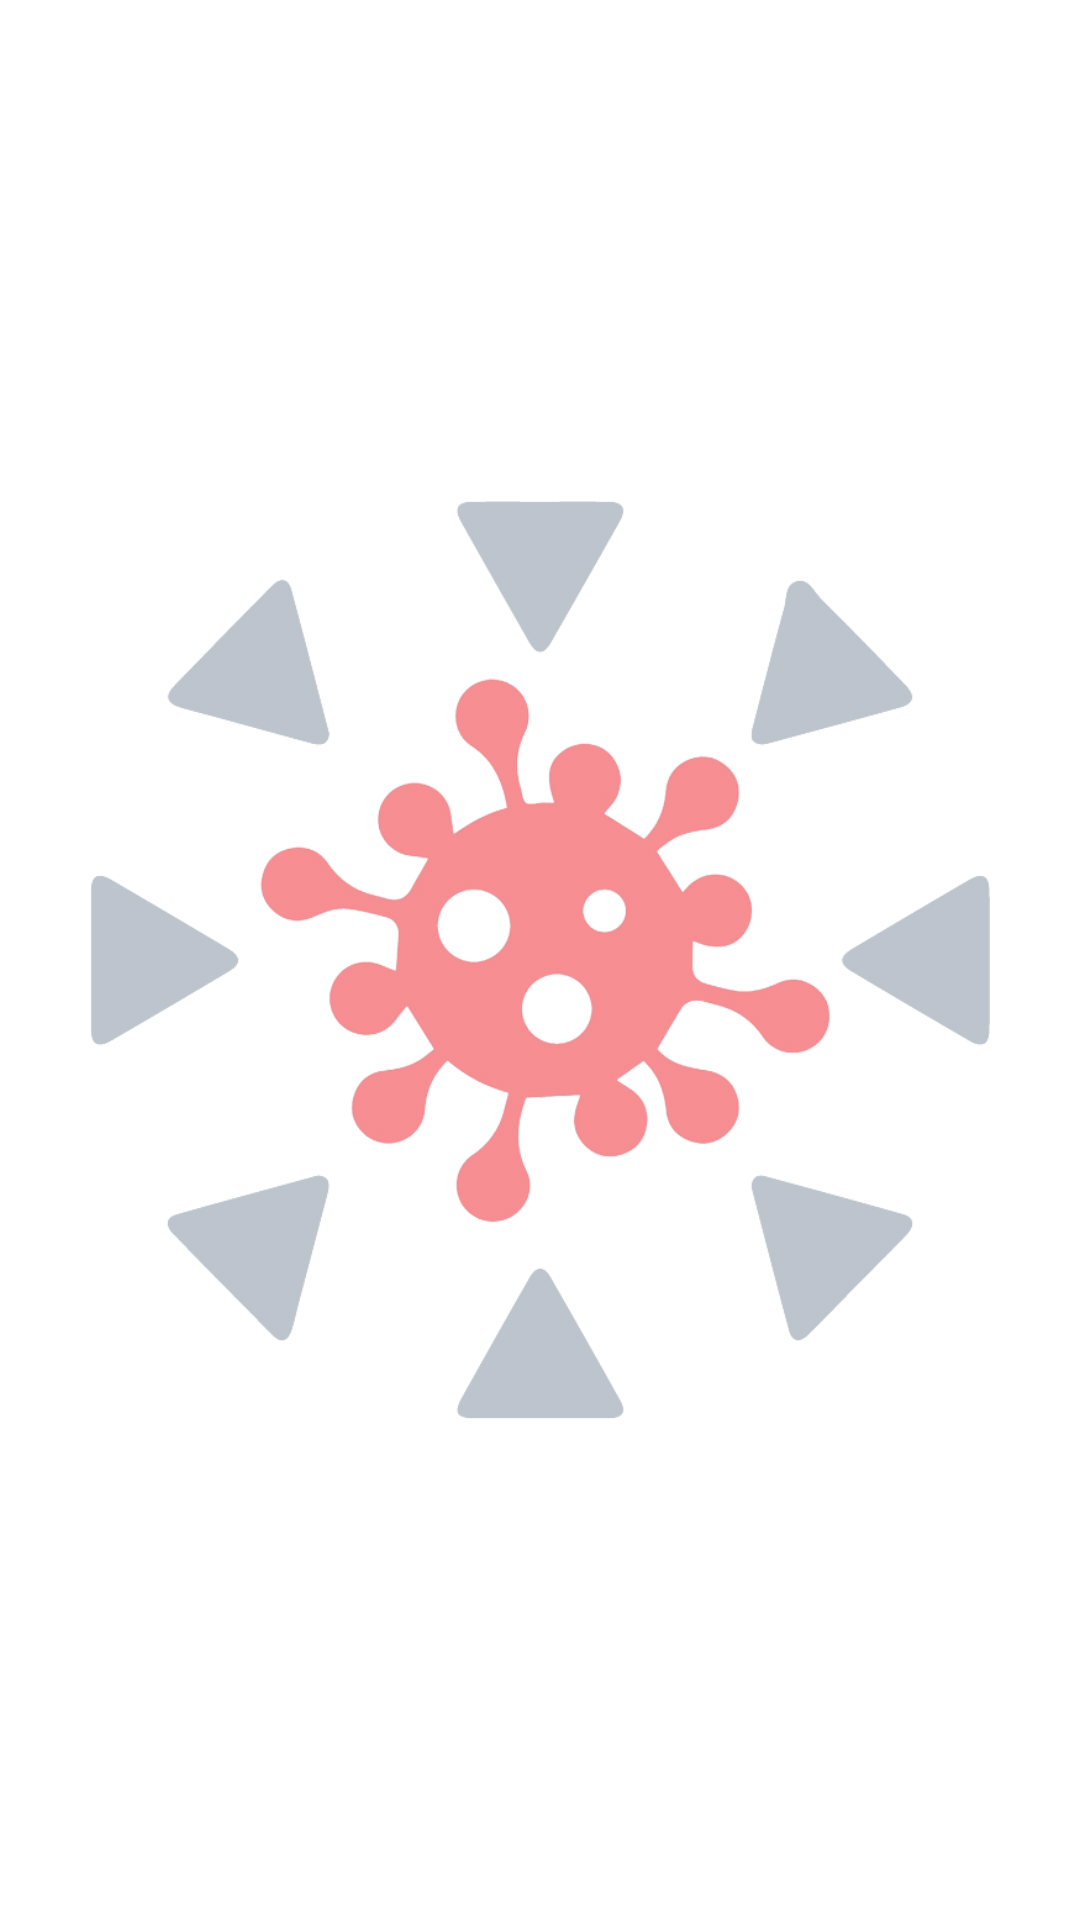

Reconstruct the res/layout file that produces this screen, plus the resources it refers to.
<!-- AndroidManifest.xml: application theme Theme.CovID -->
<!-- res/layout/activity_on_open.xml -->
<?xml version="1.0" encoding="utf-8"?>
<androidx.constraintlayout.widget.ConstraintLayout xmlns:android="http://schemas.android.com/apk/res/android"
    xmlns:app="http://schemas.android.com/apk/res-auto"
    xmlns:tools="http://schemas.android.com/tools"
    android:layout_width="match_parent"
    android:layout_height="match_parent"
    tools:context=".onOpen">

    <TextView
        android:id="@+id/welcome"
        android:layout_width="wrap_content"
        android:layout_height="wrap_content"
        android:layout_marginTop="50dp"
        android:fontFamily="sans-serif-condensed-light"
        android:text="Welcome to cov-ID"
        android:alpha="0"
        android:textColor="#000000"
        android:textSize="50sp"
        app:layout_constraintEnd_toEndOf="parent"
        app:layout_constraintStart_toStartOf="parent"
        app:layout_constraintTop_toTopOf="parent" />

    <EditText
        android:id="@+id/email"
        android:layout_width="wrap_content"
        android:layout_height="wrap_content"
        android:layout_marginBottom="100dp"
        android:alpha="0"
        android:ems="10"
        android:hint="Email"
        android:inputType="text"
        app:layout_constraintBottom_toTopOf="@+id/password"
        app:layout_constraintEnd_toEndOf="parent"
        app:layout_constraintStart_toStartOf="parent" />

    <TextView
        android:id="@+id/prompt"
        android:layout_width="wrap_content"
        android:layout_height="wrap_content"
        android:layout_marginBottom="40dp"
        android:text="Please log into your account"
        android:textSize="20sp"
        android:alpha="0"
        app:layout_constraintBottom_toTopOf="@+id/email"
        app:layout_constraintEnd_toEndOf="parent"
        app:layout_constraintStart_toStartOf="parent"
        app:layout_constraintTop_toBottomOf="@+id/welcome" />

    <EditText
        android:id="@+id/password"
        android:layout_width="wrap_content"
        android:layout_height="wrap_content"
        android:layout_marginBottom="30dp"
        android:ems="10"
        android:hint="Password"
        android:alpha="0"
        android:inputType="textPassword"
        app:layout_constraintBottom_toTopOf="@+id/login"
        app:layout_constraintEnd_toEndOf="parent"
        app:layout_constraintStart_toStartOf="parent" />

    <Button
        android:id="@+id/login"
        android:layout_width="200sp"
        android:layout_height="wrap_content"
        android:layout_marginBottom="9dp"
        android:text="LOGIN"
        android:alpha="0"
        app:layout_constraintBottom_toTopOf="@+id/forgot"
        app:layout_constraintEnd_toEndOf="parent"
        app:layout_constraintStart_toStartOf="parent" />

    <Button
        android:id="@+id/forgot"
        android:layout_width="wrap_content"
        android:layout_height="wrap_content"
        android:layout_marginBottom="200dp"
        android:text="forgot my password"
        android:alpha="0"
        android:textColor="#FF6200EE"
        app:backgroundTint="#FFFFFF"
        app:layout_constraintBottom_toBottomOf="parent"
        app:layout_constraintEnd_toEndOf="parent"
        app:layout_constraintStart_toStartOf="parent" />

    <ImageView
        android:id="@+id/covidlogo"
        android:layout_width="300dp"
        android:layout_height="566dp"
        android:alpha="0.5"
        app:layout_constraintBottom_toBottomOf="parent"
        app:layout_constraintEnd_toEndOf="parent"
        app:layout_constraintStart_toStartOf="parent"
        app:layout_constraintTop_toTopOf="parent"
        app:srcCompat="@drawable/covidnotext" />
</androidx.constraintlayout.widget.ConstraintLayout>
<!-- resources referenced by this layout -->
<resources>
  <!-- drawable covidnotext: png bitmap (drawable, 98274 bytes) -->
  <style name="Theme.CovID" parent="Theme.MaterialComponents.Light.NoActionBar">
          
          <item name="colorPrimary">@color/purple_500</item>
          <item name="colorPrimaryVariant">@color/purple_700</item>
          <item name="colorOnPrimary">@color/white</item>
          
          <item name="colorSecondary">@color/teal_200</item>
          <item name="colorSecondaryVariant">@color/teal_700</item>
          <item name="colorOnSecondary">@color/black</item>
          
          <item name="android:statusBarColor" tools:targetApi="l">?attr/colorPrimaryVariant</item>
          
      </style>
  <!-- not gathered from this repository: default colours our renderer supplied (Android Studio template values) -->
  <color name="purple_500">#FF6200EE</color>
  <color name="purple_700">#FF3700B3</color>
  <color name="teal_200">#FF03DAC5</color>
  <color name="teal_700">#FF018786</color>
  <color name="black">#FF000000</color>
  <color name="white">#FFFFFFFF</color>
</resources>
